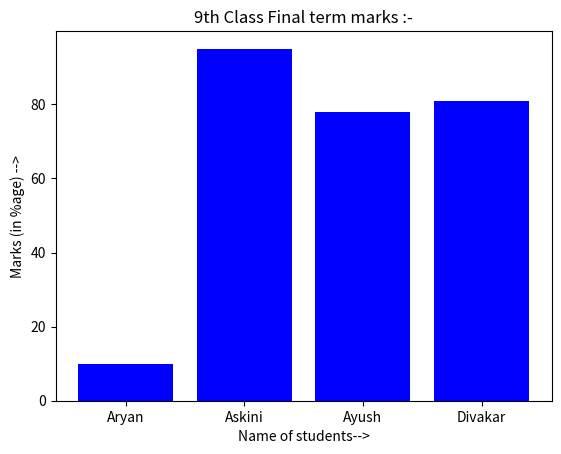

This chart was generated by the following Python code:
import matplotlib.pyplot as plt

cat = ["Aryan","Askini","Ayush","Divakar"]
exp=[10,95,78,81]

plt.bar(cat,exp, color='blue')

plt.xlabel("Name of students-->")
plt.ylabel("Marks (in %age) -->")
plt.title("9th Class Final term marks :-")

plt.show()